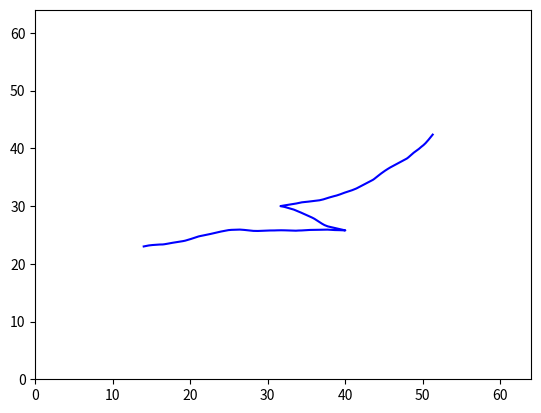

Reproduce this figure in Python.
import numpy as np
import matplotlib.pyplot as plt
from math import ceil


class Trajectory(object):
    def __init__(self, canvas=64, iters=2000, max_len=60, expl=None, path_to_save=None):
        """
        Generates a variety of random motion trajectories in continuous domain as in [Boracchi and Foi 2012]. Each
        trajectory consists of a complex-valued vector determining the discrete positions of a particle following a
        2-D random motion in continuous domain. The particle has an initial velocity vector which, at each iteration,
        is affected by a Gaussian perturbation and by a deterministic inertial component, directed toward the
        previous particle position. In addition, with a small probability, an impulsive (abrupt) perturbation aiming
        at inverting the particle velocity may arises, mimicking a sudden movement that occurs when the user presses
        the camera button or tries to compensate the camera shake. At each step, the velocity is normalized to
        guarantee that trajectories corresponding to equal exposures have the same length. Each perturbation (
        Gaussian, inertial, and impulsive) is ruled by its own parameter. Rectilinear Blur as in [Boracchi and Foi
        2011] can be obtained by setting anxiety to 0 (when no impulsive changes occurs
        :param canvas: size of domain where our trajectory os defined.
        :param iters: number of iterations for definition of our trajectory.
        :param max_len: maximum length of our trajectory.
        :param expl: this param helps to define probability of big shake. Recommended expl = 0.005.
        :param path_to_save: where to save if you need.
        """
        self.canvas = canvas
        self.iters = iters
        self.max_len = max_len
        if expl is None:
            self.expl = 0.1 * np.random.uniform(0, 1)
        else:
            self.expl = expl
        if path_to_save is None:
            pass
        else:
            self.path_to_save = path_to_save
        self.tot_length = None
        self.big_expl_count = None
        self.x = None

    def fit(self, show=False, save=False):
        """
        Generate motion, you can save or plot, coordinates of motion you can find in x property.
        Also you can fin properties tot_length, big_expl_count.
        :param show: default False.
        :param save: default False.
        :return: x (vector of motion).
        """
        tot_length = 0
        big_expl_count = 0
        # how to be near the previous position
        # TODO: I can change this paramether for 0.1 and make kernel at all image
        centripetal = 0.7 * np.random.uniform(0, 1)
        # probability of big shake
        prob_big_shake = 0.2 * np.random.uniform(0, 1)
        # term determining, at each sample, the random component of the new direction
        gaussian_shake = 10 * np.random.uniform(0, 1)
        init_angle = 360 * np.random.uniform(0, 1)

        img_v0 = np.sin(np.deg2rad(init_angle))
        real_v0 = np.cos(np.deg2rad(init_angle))

        v0 = complex(real=real_v0, imag=img_v0)
        v = v0 * self.max_len / (self.iters - 1)

        if self.expl > 0:
            v = v0 * self.expl

        x = np.array([complex(real=0, imag=0)] * (self.iters))

        for t in range(0, self.iters - 1):
            if np.random.uniform() < prob_big_shake * self.expl:
                next_direction = 2 * v * (np.exp(complex(real=0, imag=np.pi + (np.random.uniform() - 0.5))))
                big_expl_count += 1
            else:
                next_direction = 0

            dv = next_direction + self.expl * (
                gaussian_shake * complex(real=np.random.randn(), imag=np.random.randn()) - centripetal * x[t]) * (
                                      self.max_len / (self.iters - 1))

            v += dv
            v = (v / float(np.abs(v))) * (self.max_len / float((self.iters - 1)))
            x[t + 1] = x[t] + v
            tot_length = tot_length + abs(x[t + 1] - x[t])

        # centere the motion
        x += complex(real=-np.min(x.real), imag=-np.min(x.imag))
        x = x - complex(real=x[0].real % 1., imag=x[0].imag % 1.) + complex(1, 1)
        x += complex(real=ceil((self.canvas - max(x.real)) / 2), imag=ceil((self.canvas - max(x.imag)) / 2))

        self.tot_length = tot_length
        self.big_expl_count = big_expl_count
        self.x = x

        if show or save:
            self.__plot_canvas(show, save)
        return self

    def __plot_canvas(self, show, save):
        if self.x is None:
            raise Exception("Please run fit() method first")
        else:
            plt.close()
            plt.plot(self.x.real, self.x.imag, '-', color='blue')

            plt.xlim((0, self.canvas))
            plt.ylim((0, self.canvas))
            if show and save:
                plt.savefig(self.path_to_save)
                plt.show()
            elif save:
                if self.path_to_save is None:
                    raise Exception('Please create Trajectory instance with path_to_save')
                plt.savefig(self.path_to_save)
            elif show:
                plt.show()


if __name__ == '__main__':
    trajectory = Trajectory(expl=0.005,
                            path_to_save='/Users/mykolam/PycharmProjects/University/RandomMotionBlur/main.png')
    trajectory.fit(True, False)
